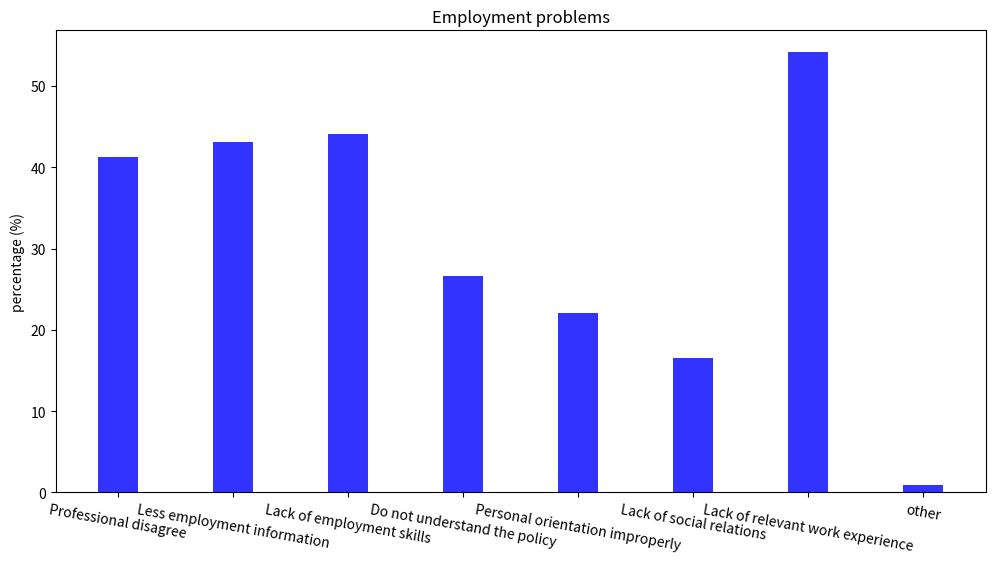

Reproduce this figure in Python.
#!/usr/bin/env python
# -*- coding: utf-8 -*-

import matplotlib.pyplot as plt
import numpy as np
plt.figure(figsize=(12,6))
problem = ('Professional disagree',
		'Less employment information',
		'Lack of employment skills',
		'Do not understand the policy',
		'Personal orientation improperly',
		'Lack of social relations',
		'Lack of relevant work experience',
		'other')
x_pos = np.arange(len(problem))
performance = [41.28,43.12,44.04,26.61,22.02,16.51,54.13,0.92]

plt.bar(x_pos,performance,0.35,color='b',align='center',alpha=0.8)
plt.xticks(x_pos,problem,rotation=-10)
plt.ylabel('percentage (%)')
plt.title('Employment problems')
plt.show()
